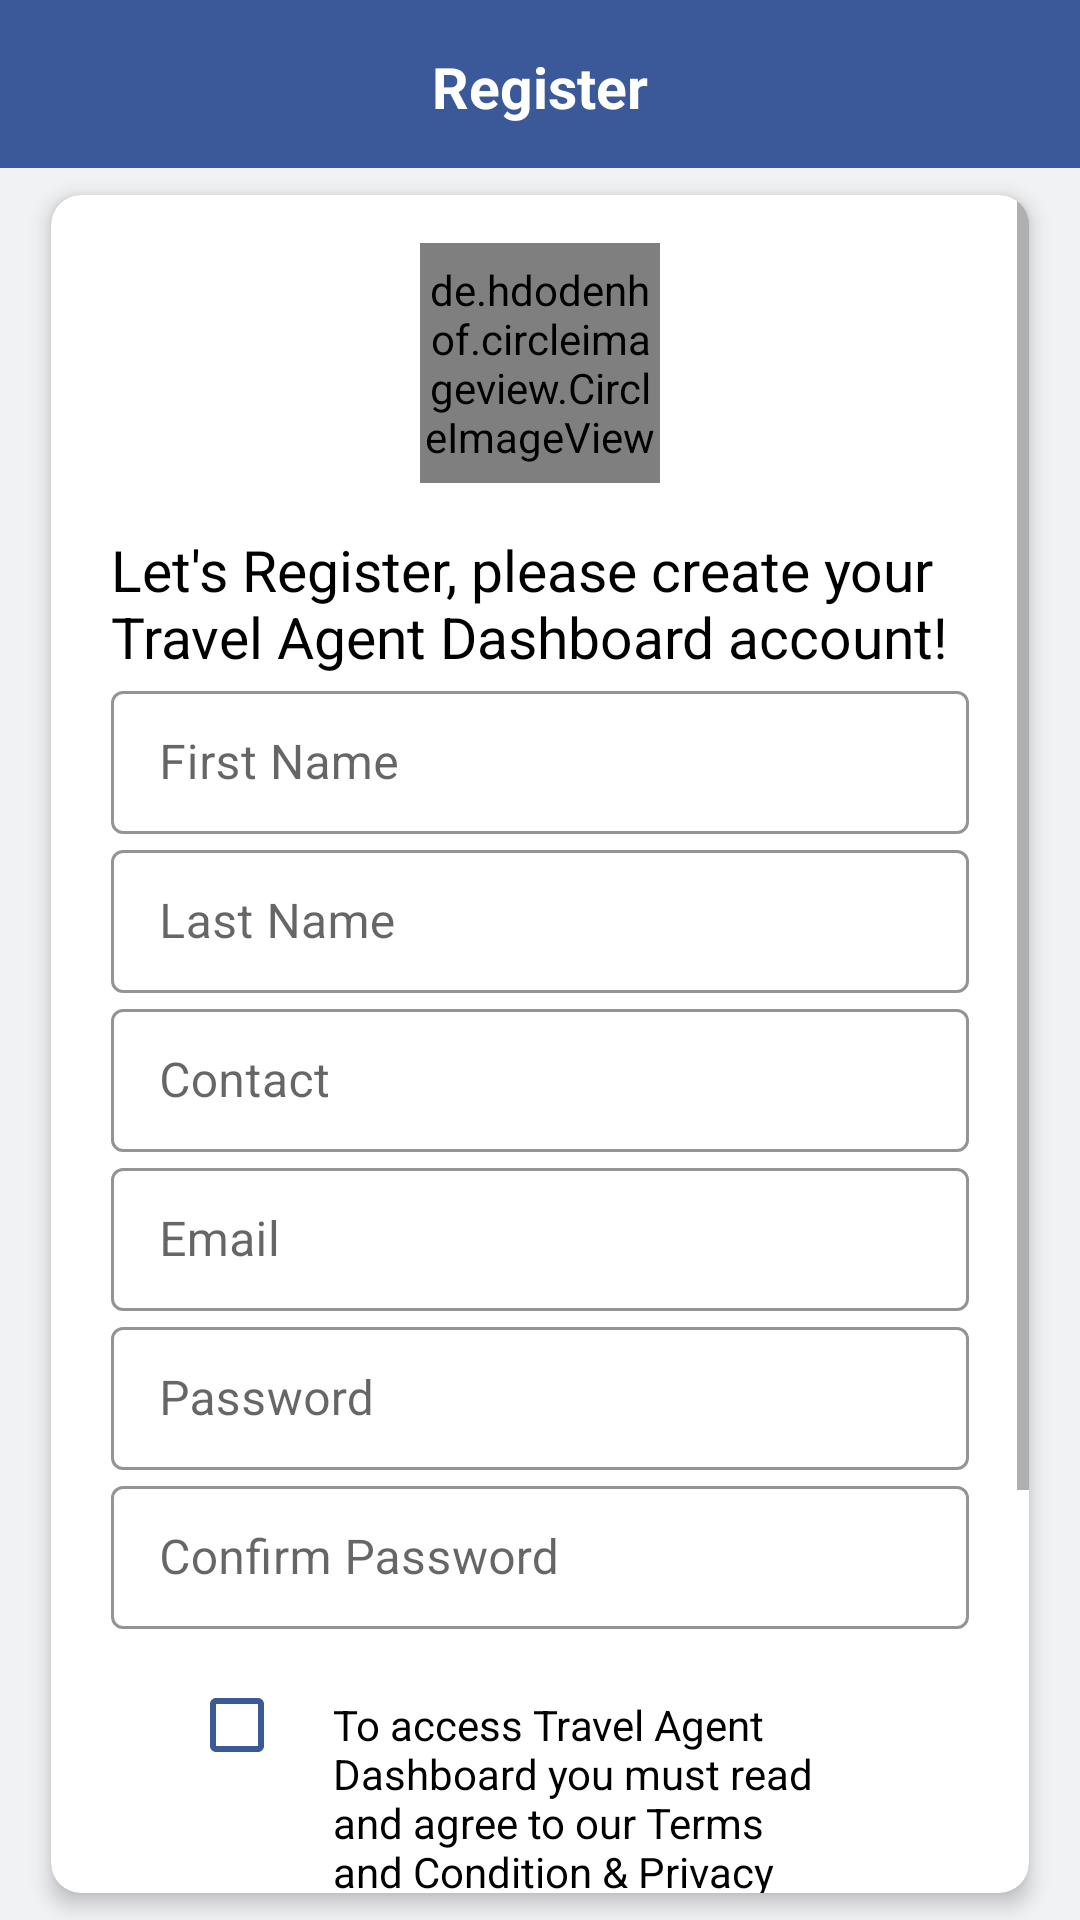

Android layout source for this screen:
<!-- AndroidManifest.xml: activity theme Theme.MaterialComponents.DayNight.NoActionBar -->
<!-- res/layout/activity_register.xml -->
<?xml version="1.0" encoding="utf-8"?>
<RelativeLayout xmlns:android="http://schemas.android.com/apk/res/android"
    xmlns:app="http://schemas.android.com/apk/res-auto"
    xmlns:tools="http://schemas.android.com/tools"
    android:layout_width="match_parent"
    android:layout_height="match_parent"
    android:background="@color/colorOffWhite"
    android:orientation="vertical"
    tools:context=".Users.RegisterActivity">

    <RelativeLayout
        android:id="@+id/action_bar"
        android:layout_width="match_parent"
        android:layout_height="?attr/actionBarSize"
        android:background="@color/color_facebook">

        <ImageView
            android:id="@+id/iv_Register_back"
            android:layout_width="wrap_content"
            android:layout_height="wrap_content"
            android:layout_marginLeft="8dp"
            android:layout_marginTop="16dp"
            android:background="@drawable/ico_back" />

        <TextView
            android:id="@+id/tv_Register_register"
            android:layout_width="wrap_content"
            android:layout_height="wrap_content"
            android:layout_centerHorizontal="true"
            android:layout_marginTop="16dp"
            android:text="Register"
            android:textColor="@color/colorWhite"
            android:textSize="19dp"
            android:textStyle="bold" />

    </RelativeLayout>

    <ImageView
        android:layout_width="match_parent"
        android:layout_height="200dp"
        android:layout_below="@id/action_bar"
        android:background="@drawable/background"
        android:backgroundTint="@color/color_facebook" />


    <androidx.cardview.widget.CardView
        android:layout_width="match_parent"
        android:layout_height="wrap_content"
        android:layout_below="@+id/action_bar"
        android:layout_centerHorizontal="true"
        android:layout_marginLeft="10dp"
        android:layout_marginRight="10dp"
        app:cardBackgroundColor="@color/colorWhite"
        app:cardCornerRadius="10dp"
        app:cardElevation="4dp"
        app:cardUseCompatPadding="true">

        <ScrollView
            android:layout_width="match_parent"
            android:layout_height="match_parent">

            <LinearLayout
                android:layout_width="match_parent"
                android:layout_height="wrap_content"
                android:layout_centerInParent="true"
                android:layout_marginLeft="20dp"
                android:layout_marginRight="20dp"
                android:orientation="vertical">

                <de.hdodenhof.circleimageview.CircleImageView
                    android:layout_width="80dp"
                    android:layout_height="80dp"
                    android:layout_gravity="center_horizontal"
                    android:layout_marginTop="16dp"
                    android:background="@mipmap/ic_launcher_round" />


                <TextView
                    android:id="@+id/tv_heading_reg"
                    android:layout_width="wrap_content"
                    android:layout_height="wrap_content"
                    android:layout_marginTop="16dp"
                    android:text="Let's Register, please create your Travel Agent Dashboard account!"
                    android:textAllCaps="false"
                    android:textColor="@color/colorBlack"
                    android:textSize="19sp" />

                <com.google.android.material.textfield.TextInputLayout
                    style="@style/EditTextOutline"
                    android:layout_width="match_parent"
                    android:layout_height="wrap_content"
                    app:boxStrokeColor="@color/colorBlack"
                    app:hintTextColor="@color/colorBlack">

                    <com.google.android.material.textfield.TextInputEditText
                        android:id="@+id/et_vdc_employeeNo"
                        android:layout_width="match_parent"
                        android:layout_height="match_parent"
                        android:layout_marginTop="16dp"
                        android:hint="First Name"
                        android:inputType="text" />

                </com.google.android.material.textfield.TextInputLayout>


                <com.google.android.material.textfield.TextInputLayout
                    style="@style/EditTextOutline"
                    android:layout_width="match_parent"
                    android:layout_height="wrap_content"
                    app:boxStrokeColor="@color/colorBlack"
                    app:hintTextColor="@color/colorBlack">

                    <com.google.android.material.textfield.TextInputEditText
                        android:layout_width="match_parent"
                        android:layout_height="match_parent"
                        android:hint="Last Name"
                        android:inputType="text" />

                </com.google.android.material.textfield.TextInputLayout>


                <com.google.android.material.textfield.TextInputLayout
                    style="@style/EditTextOutline"
                    android:layout_width="match_parent"
                    android:layout_height="wrap_content"
                    app:boxStrokeColor="@color/colorBlack"
                    app:hintTextColor="@color/colorBlack">

                    <com.google.android.material.textfield.TextInputEditText
                        android:layout_width="match_parent"
                        android:layout_height="match_parent"
                        android:hint="Contact"
                        android:inputType="text" />

                </com.google.android.material.textfield.TextInputLayout>


                <com.google.android.material.textfield.TextInputLayout
                    style="@style/EditTextOutline"
                    android:layout_width="match_parent"
                    android:layout_height="wrap_content"
                    app:boxStrokeColor="@color/colorBlack"
                    app:hintTextColor="@color/colorBlack">

                    <com.google.android.material.textfield.TextInputEditText
                        android:layout_width="match_parent"
                        android:layout_height="match_parent"
                        android:hint="Email"
                        android:inputType="text" />

                </com.google.android.material.textfield.TextInputLayout>


                <com.google.android.material.textfield.TextInputLayout
                    style="@style/EditTextOutline"
                    android:layout_width="match_parent"
                    android:layout_height="wrap_content"
                    app:boxStrokeColor="@color/colorBlack"
                    app:hintTextColor="@color/colorBlack">

                    <com.google.android.material.textfield.TextInputEditText
                        android:layout_width="match_parent"
                        android:layout_height="match_parent"
                        android:hint="Password"
                        android:inputType="text" />

                </com.google.android.material.textfield.TextInputLayout>


                <com.google.android.material.textfield.TextInputLayout
                    style="@style/EditTextOutline"
                    android:layout_width="match_parent"
                    android:layout_height="wrap_content"
                    app:boxStrokeColor="@color/colorBlack"
                    app:hintTextColor="@color/colorBlack">

                    <com.google.android.material.textfield.TextInputEditText
                        android:layout_width="match_parent"
                        android:layout_height="match_parent"
                        android:hint="Confirm Password"
                        android:inputType="text" />

                </com.google.android.material.textfield.TextInputLayout>

                <LinearLayout
                    android:id="@+id/RL_first"
                    android:layout_width="match_parent"
                    android:layout_height="wrap_content"
                    android:layout_below="@+id/ll_first"
                    android:layout_marginLeft="26dp"
                    android:layout_marginTop="8dp"
                    android:orientation="vertical">

                    <LinearLayout
                        android:layout_width="match_parent"
                        android:layout_height="match_parent"
                        android:layout_marginRight="26dp"
                        android:orientation="horizontal">

                        <CheckBox
                            android:id="@+id/cb_registration_terms_condition"
                            android:layout_width="wrap_content"
                            android:layout_height="wrap_content"
                            android:buttonTint="@color/color_facebook" />

                        <TextView
                            android:id="@+id/TV_terms"
                            android:layout_width="wrap_content"
                            android:layout_height="wrap_content"
                            android:layout_marginRight="26dp"
                            android:layout_marginBottom="25dp"
                            android:text="To access Travel Agent Dashboard you must read and agree to our Terms and Condition &amp; Privacy Polices. By checking this box you confirm that you have read and accepted all of our polices."
                            android:textColor="@color/colorBlack"
                            android:textColorLink="@color/color_lightblue" />

                    </LinearLayout>

                </LinearLayout>


                <LinearLayout
                    android:id="@+id/bt_vdc_submit"
                    android:layout_width="match_parent"
                    android:layout_height="46dp"
                    android:layout_alignParentBottom="true"
                    android:layout_gravity="center"
                    android:layout_marginLeft="20dp"
                    android:layout_marginTop="16dp"
                    android:layout_marginRight="20dp"
                    android:layout_marginBottom="36dp"
                    android:background="@drawable/button_ripple_effect"
                    android:gravity="center">

                    <TextView
                        android:layout_width="wrap_content"
                        android:layout_height="wrap_content"
                        android:text="Register"
                        android:textColor="@color/colorWhite"
                        android:textSize="18dp" />

                </LinearLayout>

            </LinearLayout>

        </ScrollView>

    </androidx.cardview.widget.CardView>

</RelativeLayout>
<!-- resources referenced by this layout -->
<resources>
  <color name="colorBlack">#000000</color>
  <color name="colorOffWhite">#F1F2F4</color>
  <color name="colorWhite">#FFFFFF</color>
  <color name="color_facebook">#3b5998</color>
  <color name="color_lightblue">#24B4C6</color>
  <!-- drawable button_ripple_effect (drawable) -->
  <?xml version="1.0" encoding="utf-8"?>
  <ripple xmlns:android="http://schemas.android.com/apk/res/android"
      xmlns:tools="http://schemas.android.com/tools"
      android:color="@color/colorWhite"
      tools:targetApi="lollipop">
      <item android:id="@android:id/mask">
          <shape android:shape="rectangle">
              <solid android:color="@color/colorWhite" />
              <corners android:radius="8dp" />
          </shape>
      </item>
  
      <item android:id="@android:id/background">
          <shape android:shape="rectangle">
              <gradient
                  android:angle="90"
                  android:endColor="@color/color_facebook"
                  android:startColor="@color/color_facebook"
                  android:type="sweep" />
              <corners android:radius="4dp" />
          </shape>
      </item>
  </ripple>
  <!-- mipmap ic_launcher_round: png bitmap (mipmap-hdpi, 4190 bytes) -->
  <style name="EditTextOutline" parent="Widget.MaterialComponents.TextInputLayout.OutlinedBox.Dense">
          <item name="colorAccent">#fff</item>
      </style>
</resources>
